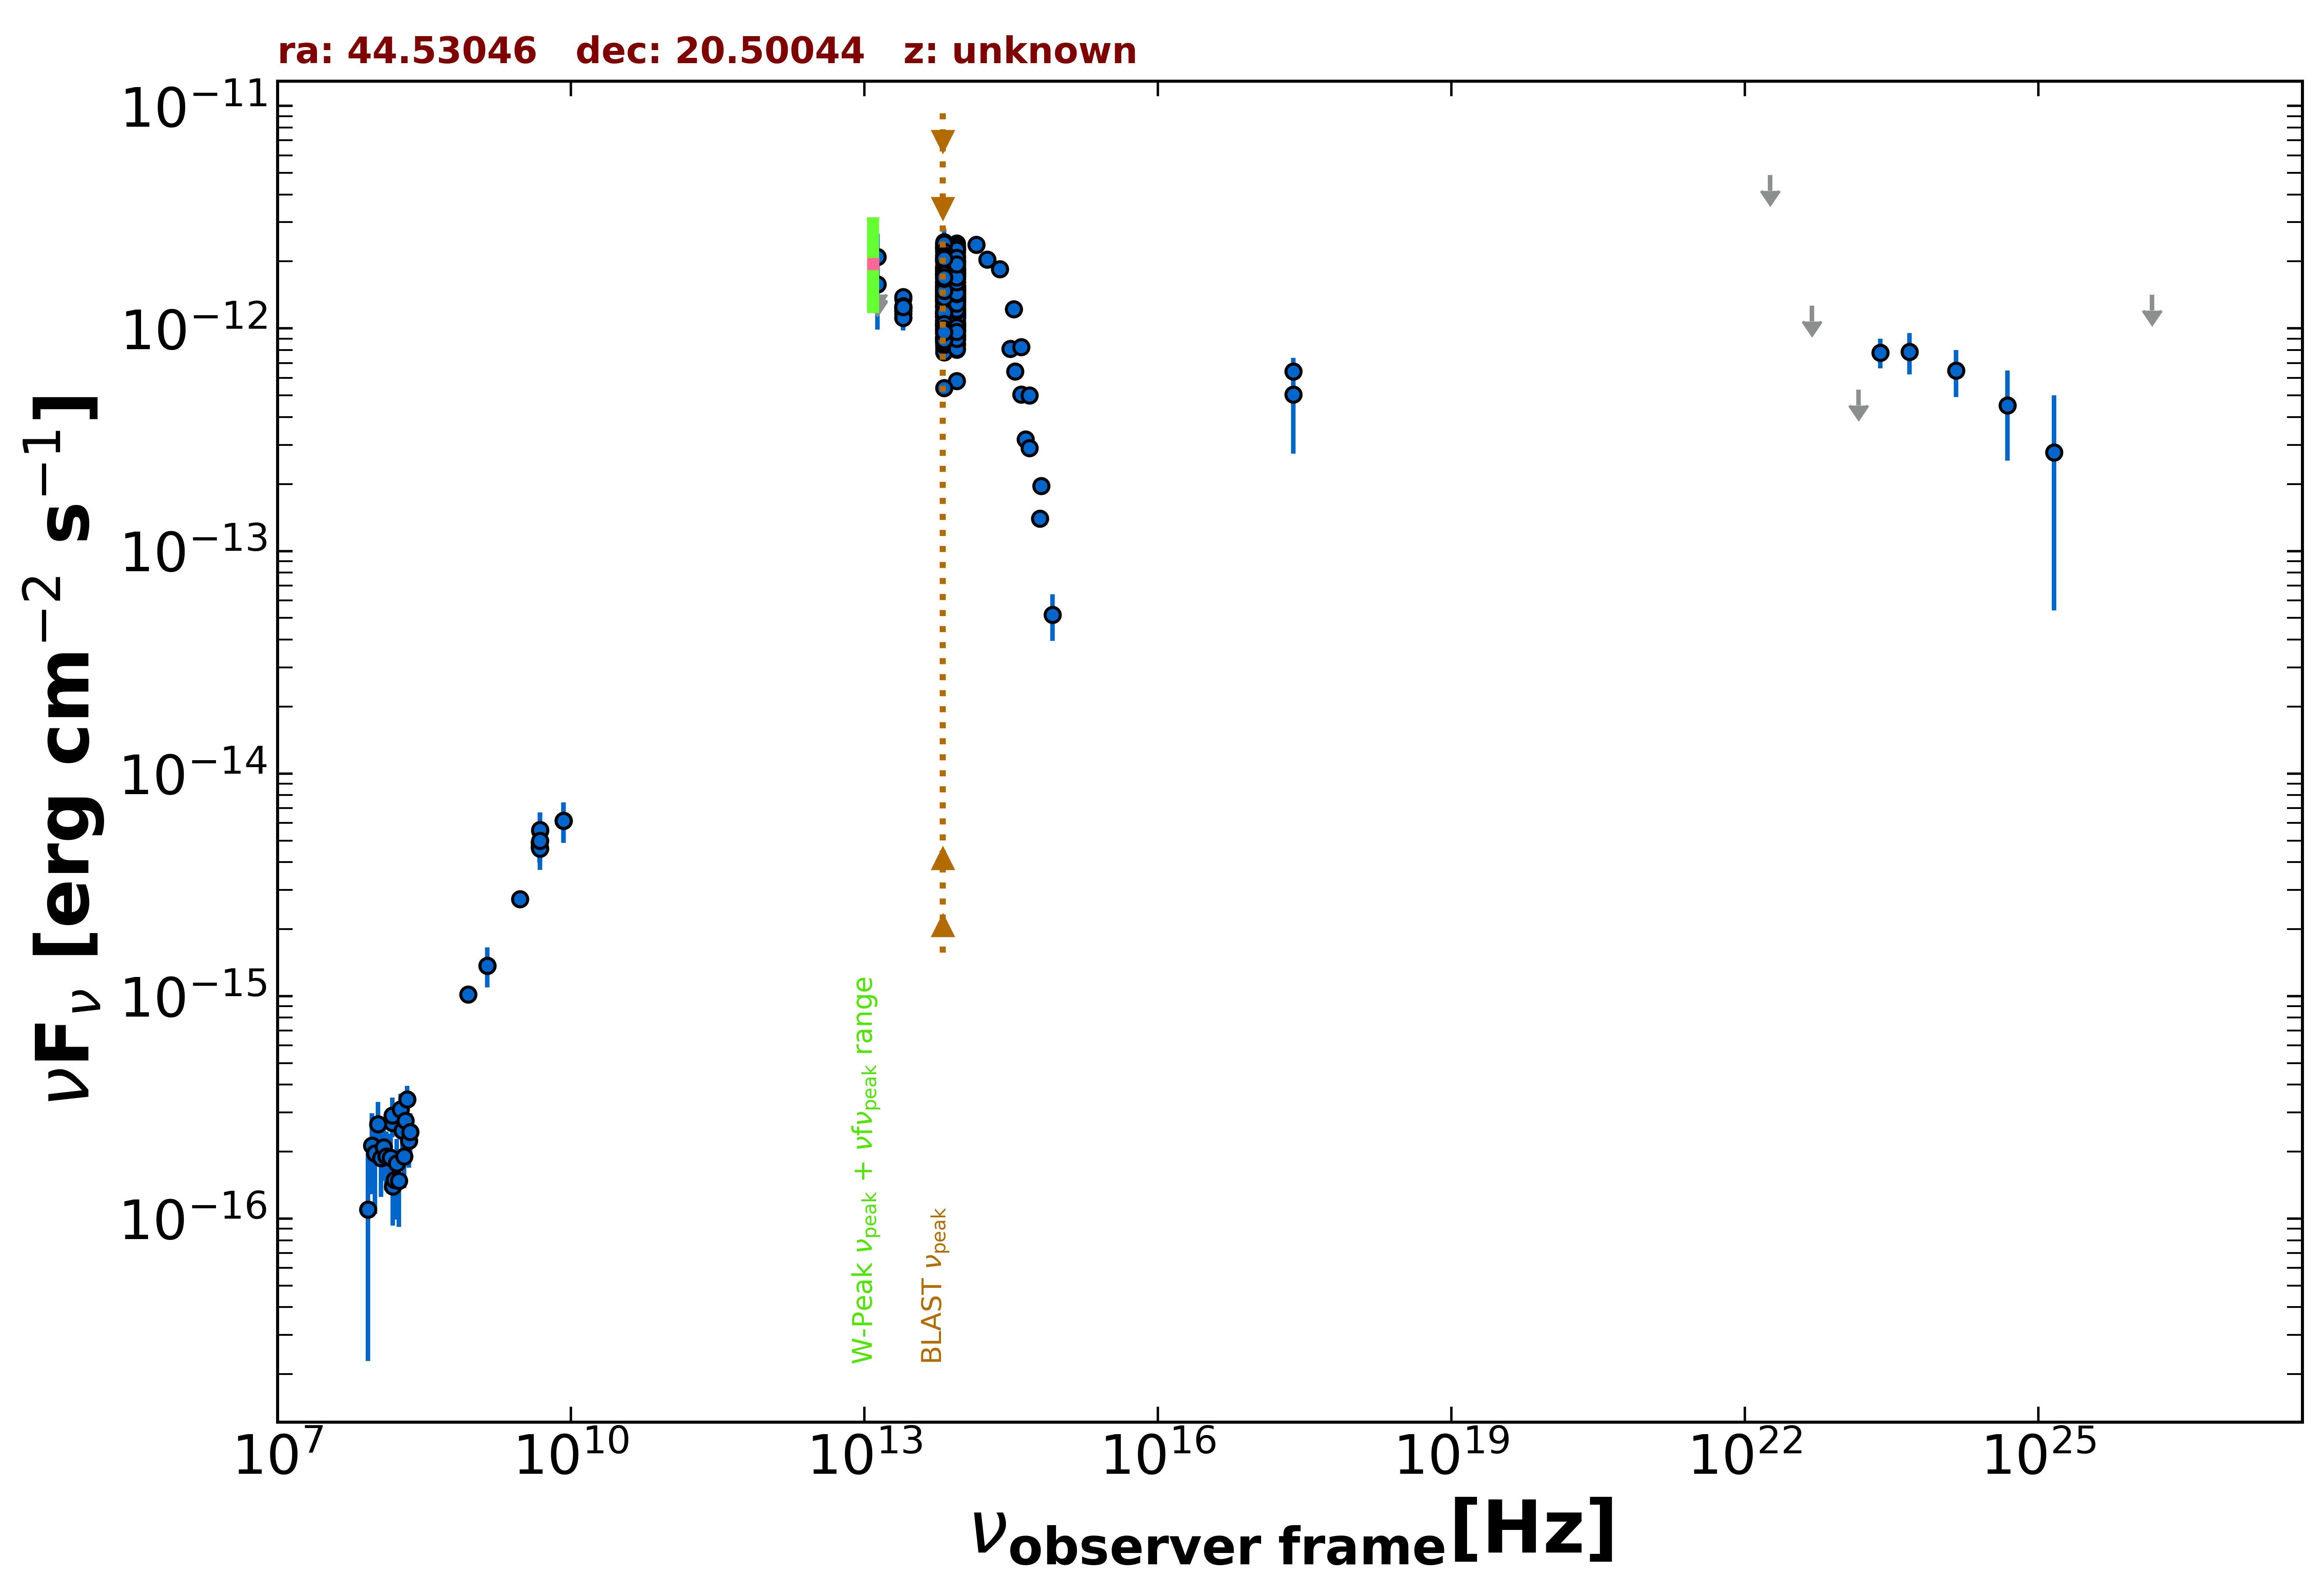

The data file committed next to this chart (first rows):
freq., flux, err_flux, MJD_start, MJD_end, flag, catalog, reference
1.400e+09, 1.373e-15, 4.200e-17, 55000, 55000, , NVSS, Condon et al. 1998  AJ  115  1693
8.870e+08, 1.017e-15, 7.545e-17, 55000, 55000, , RACS, Hale et al. 2021  PASA  38  e058
3.000e+09, 2.726e-15, 9.000e-18, 55000, 55000, , VLASSQL, Gordon et al. 2021  ApJS  255  30
2.418e+17, 5.051e-13, 2.316e-13, 55000, 55000, , RASS, Boller et al. 2016  A&A  103  1
2.418e+17, 6.406e-13, 3.455e-14, 55000, 55000, , WGACAT, White et al. 2000  VizieR  IX/31/wgacat
1.500e+08, 2.698e-16, 2.715e-17, 55000, 55000, , TGSS150, Intema et al. 2017  A&A  598  A781
8.400e+09, 6.149e-15, 0.000e+00, 55000, 55000, , CRATES, Healey et al. 2007  ApJS  171  61
4.800e+09, 4.896e-15, 4.800e-16, 55000, 55000, , GB6, Gregory et al. 1996  ApJS  103  427
4.800e+09, 4.656e-15, 6.720e-16, 55000, 55000, , GB87, Gregory et al. 1992  VizieR  VIII/14/j20…
1.389e+14, 2.381e-12, 1.275e-13, 55000, 55000, , 2MASS, Skrutskie et al. 2006  AJ  131  1163
1.804e+14, 2.040e-12, 1.335e-13, 55000, 55000, , 2MASS, Skrutskie et al. 2006  AJ  131  1163
2.427e+14, 1.846e-12, 1.295e-13, 55000, 55000, , 2MASS, Skrutskie et al. 2006  AJ  131  1163
8.817e+13, 1.744e-12, 4.000e-15, 55000, 55000, , UNWISE, Schlafly et al. 2019  ApJS  240  30
6.517e+13, 1.754e-12, 5.500e-15, 55000, 55000, , UNWISE, Schlafly et al. 2019  ApJS  240  30
8.817e+13, 1.837e-12, 3.900e-14, 55000, 55000, , WISE, Wright et al. 2010  AJ  140  1868
6.517e+13, 1.863e-12, 3.750e-14, 55000, 55000, , WISE, Wright et al. 2010  AJ  140  1868
2.498e+13, 1.231e-12, 5.350e-14, 55000, 55000, , WISE, Wright et al. 2010  AJ  140  1868
1.363e+13, 1.188e-12, 1.645e-13, 55000, 55000, , WISE, Wright et al. 2010  AJ  140  1868
8.817e+13, 1.533e-12, 4.800e-14, 56881, 56881, , NEOWISE, Mainzer et al. 2014  ApJ  792  30
6.517e+13, 1.599e-12, 7.050e-14, 56881, 56881, , NEOWISE, Mainzer et al. 2014  ApJ  792  30
8.817e+13, 1.531e-12, 4.800e-14, 56882, 56882, , NEOWISE, Mainzer et al. 2014  ApJ  792  30
6.517e+13, 1.557e-12, 6.850e-14, 56882, 56882, , NEOWISE, Mainzer et al. 2014  ApJ  792  30
8.817e+13, 1.560e-12, 4.750e-14, 56882, 56882, , NEOWISE, Mainzer et al. 2014  ApJ  792  30
6.517e+13, 1.834e-12, 6.950e-14, 56882, 56882, , NEOWISE, Mainzer et al. 2014  ApJ  792  30
8.817e+13, 1.501e-12, 4.700e-14, 56882, 56882, , NEOWISE, Mainzer et al. 2014  ApJ  792  30
6.517e+13, 1.676e-12, 6.800e-14, 56882, 56882, , NEOWISE, Mainzer et al. 2014  ApJ  792  30
8.817e+13, 1.446e-12, 5.050e-14, 56882, 56882, , NEOWISE, Mainzer et al. 2014  ApJ  792  30
6.517e+13, 1.629e-12, 6.750e-14, 56882, 56882, , NEOWISE, Mainzer et al. 2014  ApJ  792  30
8.817e+13, 1.548e-12, 4.550e-14, 56881, 56881, , NEOWISE, Mainzer et al. 2014  ApJ  792  30
6.517e+13, 1.444e-12, 6.400e-14, 56881, 56881, , NEOWISE, Mainzer et al. 2014  ApJ  792  30
8.817e+13, 1.448e-12, 4.400e-14, 56881, 56881, , NEOWISE, Mainzer et al. 2014  ApJ  792  30
6.517e+13, 1.639e-12, 5.900e-14, 56881, 56881, , NEOWISE, Mainzer et al. 2014  ApJ  792  30
8.817e+13, 1.539e-12, 4.700e-14, 56881, 56881, , NEOWISE, Mainzer et al. 2014  ApJ  792  30
6.517e+13, 1.602e-12, 5.900e-14, 56881, 56881, , NEOWISE, Mainzer et al. 2014  ApJ  792  30
8.817e+13, 1.477e-12, 4.900e-14, 56881, 56881, , NEOWISE, Mainzer et al. 2014  ApJ  792  30
6.517e+13, 1.618e-12, 5.650e-14, 56881, 56881, , NEOWISE, Mainzer et al. 2014  ApJ  792  30
8.817e+13, 1.483e-12, 4.900e-14, 56882, 56882, , NEOWISE, Mainzer et al. 2014  ApJ  792  30
6.517e+13, 1.615e-12, 6.550e-14, 56882, 56882, , NEOWISE, Mainzer et al. 2014  ApJ  792  30
8.817e+13, 2.200e-12, 9.100e-14, 57611, 57611, , NEOWISE, Mainzer et al. 2014  ApJ  792  30
6.517e+13, 2.254e-12, 7.500e-14, 57611, 57611, , NEOWISE, Mainzer et al. 2014  ApJ  792  30
8.817e+13, 2.266e-12, 5.650e-14, 57610, 57610, , NEOWISE, Mainzer et al. 2014  ApJ  792  30
6.517e+13, 2.292e-12, 7.600e-14, 57610, 57610, , NEOWISE, Mainzer et al. 2014  ApJ  792  30
8.817e+13, 2.289e-12, 5.700e-14, 57611, 57611, , NEOWISE, Mainzer et al. 2014  ApJ  792  30
6.517e+13, 2.348e-12, 6.700e-14, 57611, 57611, , NEOWISE, Mainzer et al. 2014  ApJ  792  30
8.817e+13, 2.281e-12, 5.650e-14, 57610, 57610, , NEOWISE, Mainzer et al. 2014  ApJ  792  30
6.517e+13, 2.320e-12, 8.350e-14, 57610, 57610, , NEOWISE, Mainzer et al. 2014  ApJ  792  30
8.817e+13, 2.266e-12, 6.050e-14, 57611, 57611, , NEOWISE, Mainzer et al. 2014  ApJ  792  30
6.517e+13, 2.449e-12, 6.750e-14, 57611, 57611, , NEOWISE, Mainzer et al. 2014  ApJ  792  30
8.817e+13, 2.325e-12, 6.650e-14, 57611, 57611, , NEOWISE, Mainzer et al. 2014  ApJ  792  30
6.517e+13, 2.407e-12, 8.000e-14, 57611, 57611, , NEOWISE, Mainzer et al. 2014  ApJ  792  30
8.817e+13, 2.274e-12, 5.900e-14, 57610, 57610, , NEOWISE, Mainzer et al. 2014  ApJ  792  30
6.517e+13, 2.398e-12, 7.100e-14, 57610, 57610, , NEOWISE, Mainzer et al. 2014  ApJ  792  30
8.817e+13, 2.291e-12, 6.550e-14, 57610, 57610, , NEOWISE, Mainzer et al. 2014  ApJ  792  30
6.517e+13, 2.284e-12, 7.600e-14, 57610, 57610, , NEOWISE, Mainzer et al. 2014  ApJ  792  30
8.817e+13, 2.371e-12, 6.950e-14, 57610, 57610, , NEOWISE, Mainzer et al. 2014  ApJ  792  30
6.517e+13, 2.290e-12, 7.600e-14, 57610, 57610, , NEOWISE, Mainzer et al. 2014  ApJ  792  30
8.817e+13, 2.412e-12, 7.350e-14, 57611, 57611, , NEOWISE, Mainzer et al. 2014  ApJ  792  30
6.517e+13, 2.385e-12, 7.000e-14, 57611, 57611, , NEOWISE, Mainzer et al. 2014  ApJ  792  30
8.817e+13, 1.787e-12, 6.100e-14, 56695, 56695, , NEOWISE, Mainzer et al. 2014  ApJ  792  30
6.517e+13, 2.011e-12, 1.090e-13, 56695, 56695, , NEOWISE, Mainzer et al. 2014  ApJ  792  30
... 520 more rows
